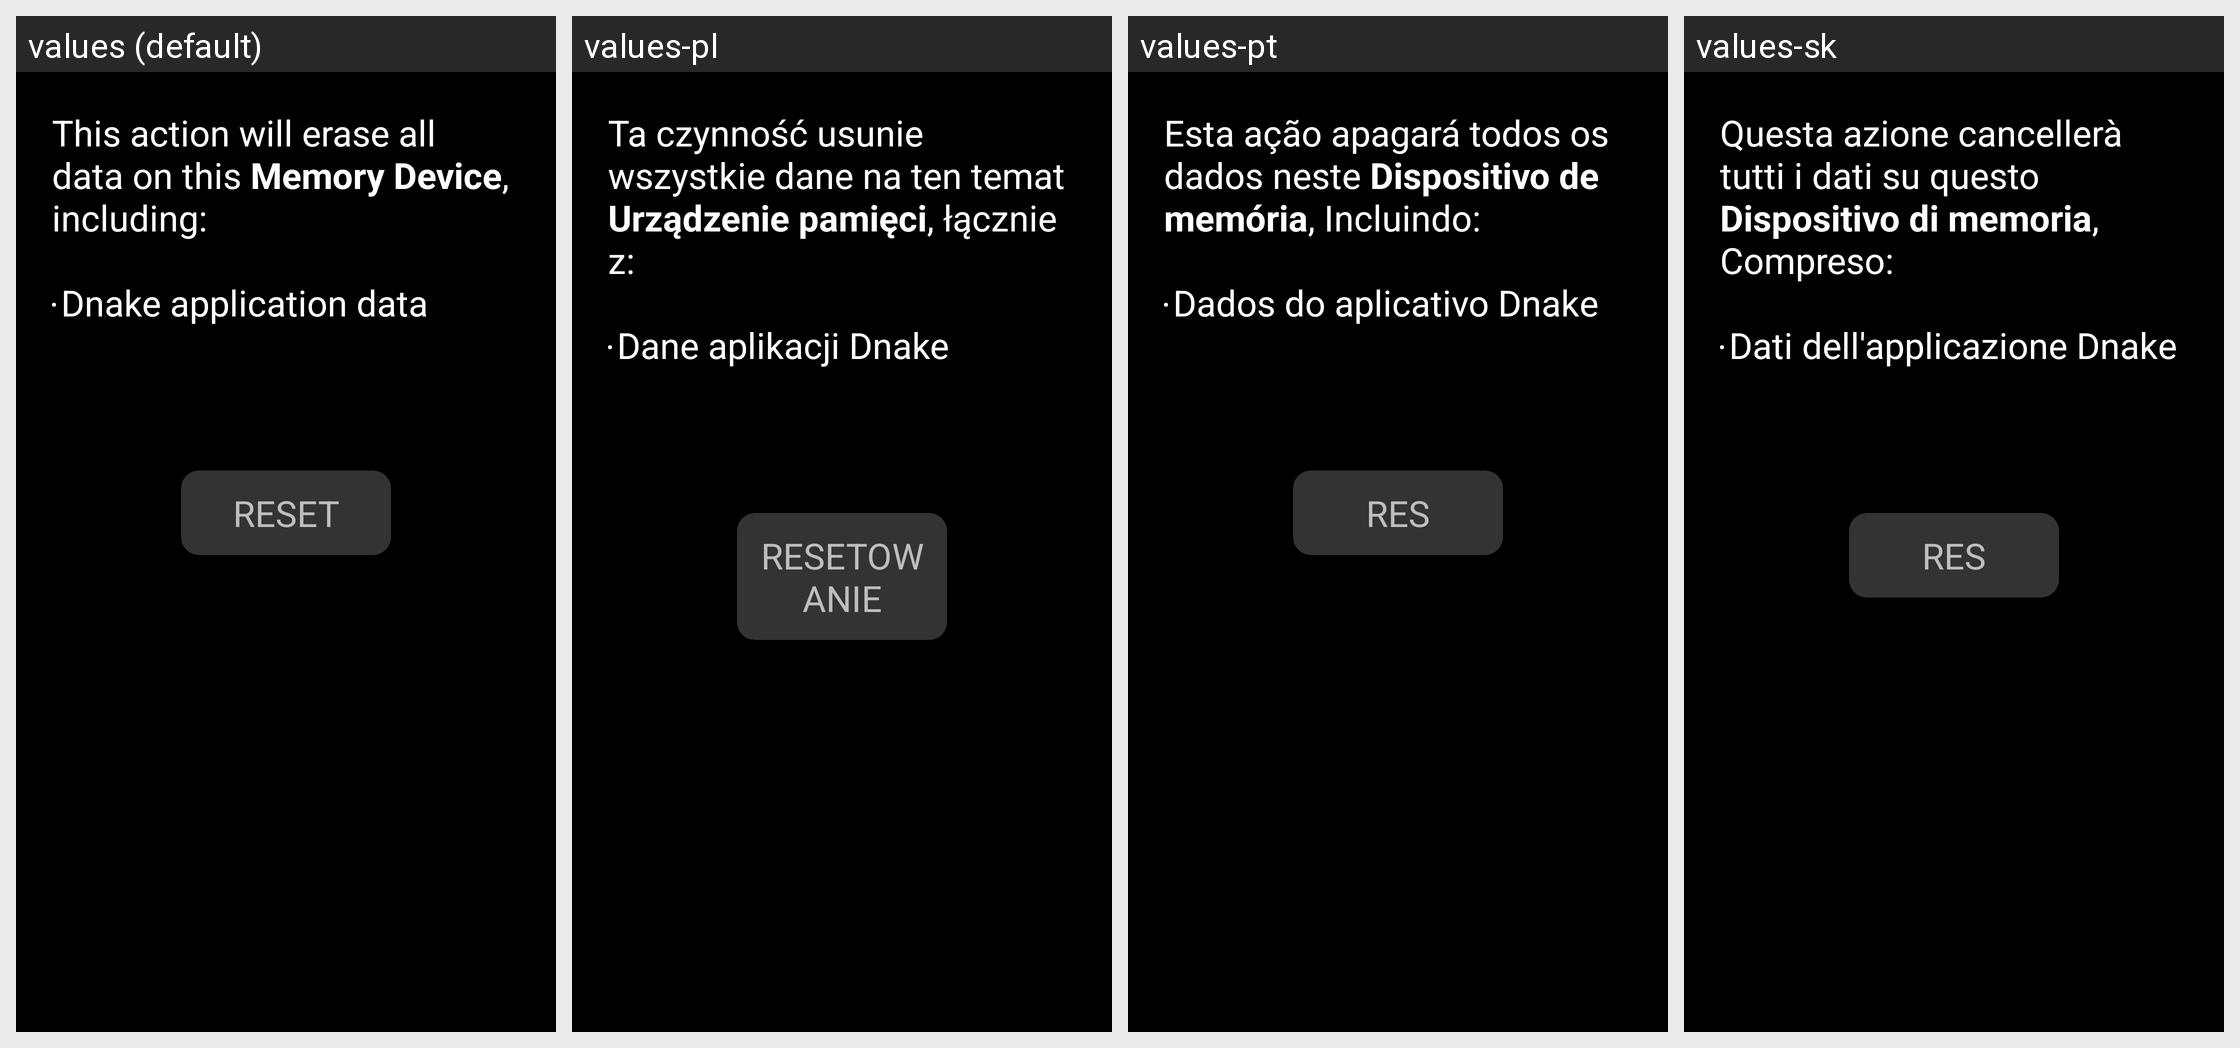

The Android screen above is rendered under several locales of the same app. Produce the string resources it draws, with the default and per-locale values.
Android screen res/layout/fragment_reset.xml rendered under 4 locales, left to right: values (default), values-pl, values-pt, values-sk. Device: Nexus 5 (rendered at 1080×1920; each locale shown at half size, 540×960, under a caption strip naming it); theme AppBaseTheme.
Other locales in the repository, not shown: values-ar, values-de, values-es, values-es-rUS, values-fr, values-it, values-iw, values-nl, values-ru, values-tr-rTR, values-vi, values-zh-rCN, values-zh-rTW.
Strings drawn on this screen, with the default value and each locale's value (text and hints the layout hard-codes, and strings that could not be matched under every locale, appear in the picture but are not listed):

master_clear_desc
  values: This action will erase all data on this Memory Device, including:
      
      Dnake application data
  values-pl: Ta czynność usunie wszystkie dane na ten temat Urządzenie pamięci, łącznie z:
      
      Dane aplikacji Dnake
  values-pt: Esta ação apagará todos os dados neste Dispositivo de memória, Incluindo:
      
      Dados do aplicativo Dnake
  values-sk: Questa azione cancellerà tutti i dati su questo Dispositivo di memoria, Compreso:
      
      Dati dell'applicazione Dnake

btn_reset
  values: RESET
  values-pl: RESETOWANIE
  values-pt: RES
  values-sk: RES
